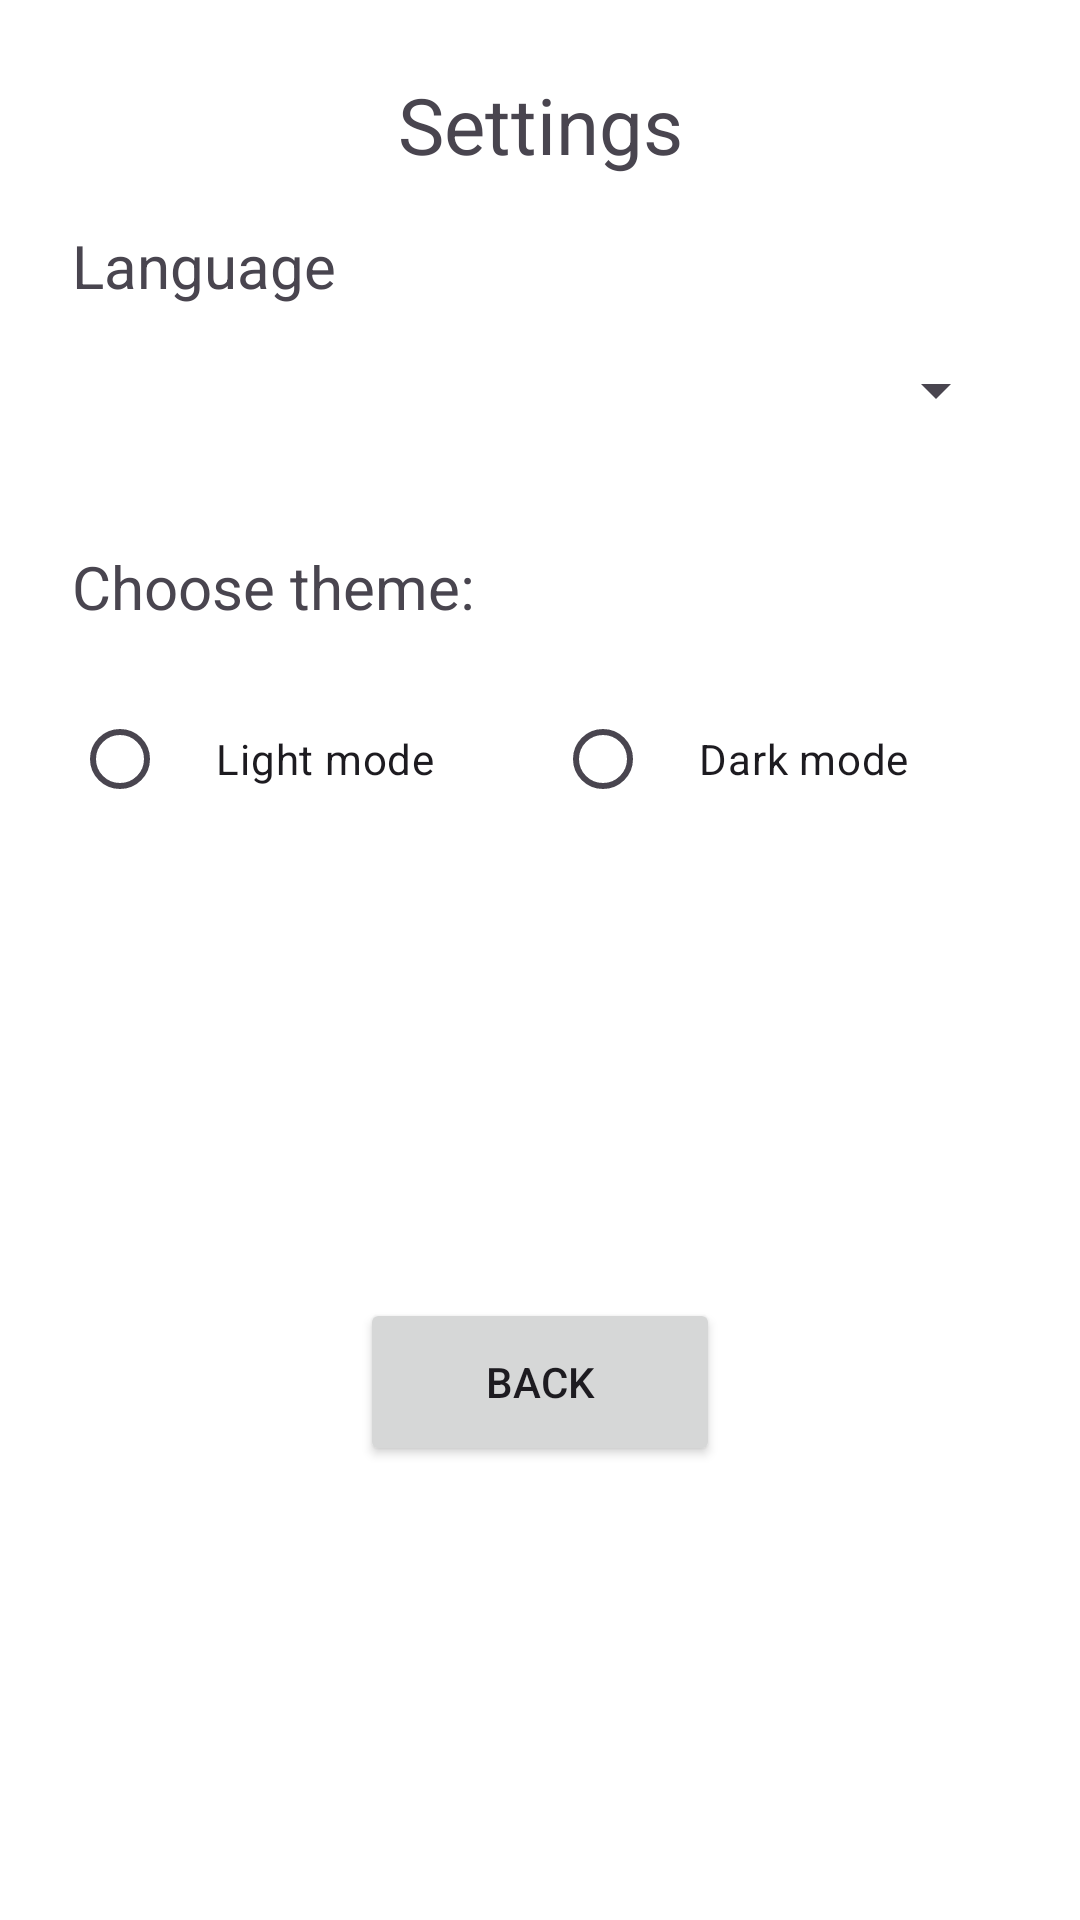

Produce the Android XML layout that renders to this screen, including the resource entries it uses.
<!-- AndroidManifest.xml: application theme Theme.ColorAssistant -->
<!-- res/layout/fragment_settings.xml -->
<?xml version="1.0" encoding="utf-8"?>
<androidx.constraintlayout.widget.ConstraintLayout
    xmlns:android="http://schemas.android.com/apk/res/android"
    xmlns:app="http://schemas.android.com/apk/res-auto"
    android:layout_width="match_parent"
    android:layout_height="match_parent"
    android:padding="24dp"
    android:fitsSystemWindows="true">

    <TextView
        android:id="@+id/title"
        android:layout_width="0dp"
        android:layout_height="wrap_content"
        android:text="@string/settings"
        android:textSize="26sp"
        android:textAlignment="center"
        android:layout_marginBottom="20dp"
        app:layout_constraintTop_toTopOf="parent"
        app:layout_constraintStart_toStartOf="parent"
        app:layout_constraintEnd_toEndOf="parent"/>

    <TextView
        android:id="@+id/title_language"
        android:layout_width="0dp"
        android:layout_height="wrap_content"
        android:text="@string/language"
        android:textSize="20sp"
        android:layout_marginTop="16dp"
        app:layout_constraintTop_toBottomOf="@id/title"
        app:layout_constraintStart_toStartOf="parent"
        app:layout_constraintEnd_toEndOf="parent"/>

    <Spinner
        android:id="@+id/languageSpinner"
        android:layout_width="0dp"
        android:layout_height="56dp"
        android:minHeight="48dp"
        android:paddingTop="8dp"
        android:paddingBottom="8dp"
        app:layout_constraintTop_toBottomOf="@id/title_language"
        app:layout_constraintStart_toStartOf="parent"
        app:layout_constraintEnd_toEndOf="parent"
        app:layout_constraintBottom_toTopOf="@id/title_theme"/>

    <TextView
        android:id="@+id/title_theme"
        android:layout_width="0dp"
        android:layout_height="wrap_content"
        android:text="@string/choose_theme"
        android:textSize="20sp"
        android:layout_marginTop="24dp"
        app:layout_constraintTop_toBottomOf="@id/languageSpinner"
        app:layout_constraintStart_toStartOf="parent"
        app:layout_constraintEnd_toEndOf="parent"/>

    <RadioGroup
        android:id="@+id/themeGroup"
        android:layout_width="0dp"
        android:layout_height="wrap_content"
        android:orientation="horizontal"
        android:layout_marginTop="16dp"
        app:layout_constraintTop_toBottomOf="@id/title_theme"
        app:layout_constraintStart_toStartOf="parent"
        app:layout_constraintEnd_toEndOf="parent">

        <RadioButton
            android:id="@+id/lightMode"
            android:layout_width="wrap_content"
            android:layout_height="56dp"
            android:minHeight="48dp"
            android:paddingStart="16dp"
            android:paddingEnd="16dp"
            android:text="@string/light_mode"/>

        <RadioButton
            android:id="@+id/darkMode"
            android:layout_width="wrap_content"
            android:layout_height="56dp"
            android:minHeight="48dp"
            android:paddingStart="16dp"
            android:paddingEnd="16dp"
            android:layout_marginStart="24dp"
            android:text="@string/dark_mode"/>
    </RadioGroup>

    <Button
        android:id="@+id/btn_back"
        android:layout_width="120dp"
        android:layout_height="56dp"
        android:minHeight="48dp"
        android:text="@string/back_text"
        android:layout_marginTop="24dp"
        app:layout_constraintTop_toBottomOf="@id/themeGroup"
        app:layout_constraintStart_toStartOf="parent"
        app:layout_constraintEnd_toEndOf="parent"
        app:layout_constraintBottom_toBottomOf="parent"/>

</androidx.constraintlayout.widget.ConstraintLayout>
<!-- resources referenced by this layout -->
<resources>
  <string name="back_text">Back</string>
  <string name="choose_theme">Choose theme:</string>
  <string name="dark_mode">Dark mode</string>
  <string name="language">Language</string>
  <string name="light_mode">Light mode</string>
  <string name="settings">Settings</string>
  <style name="Theme.ColorAssistant" parent="Base.Theme.ColorAssistant" />
  <style name="Base.Theme.ColorAssistant" parent="Theme.Material3.DayNight.NoActionBar">
          <item name="android:colorBackground">@color/background_color</item>
      </style>
  <color name="background_color">#2B2B2B</color>
</resources>
